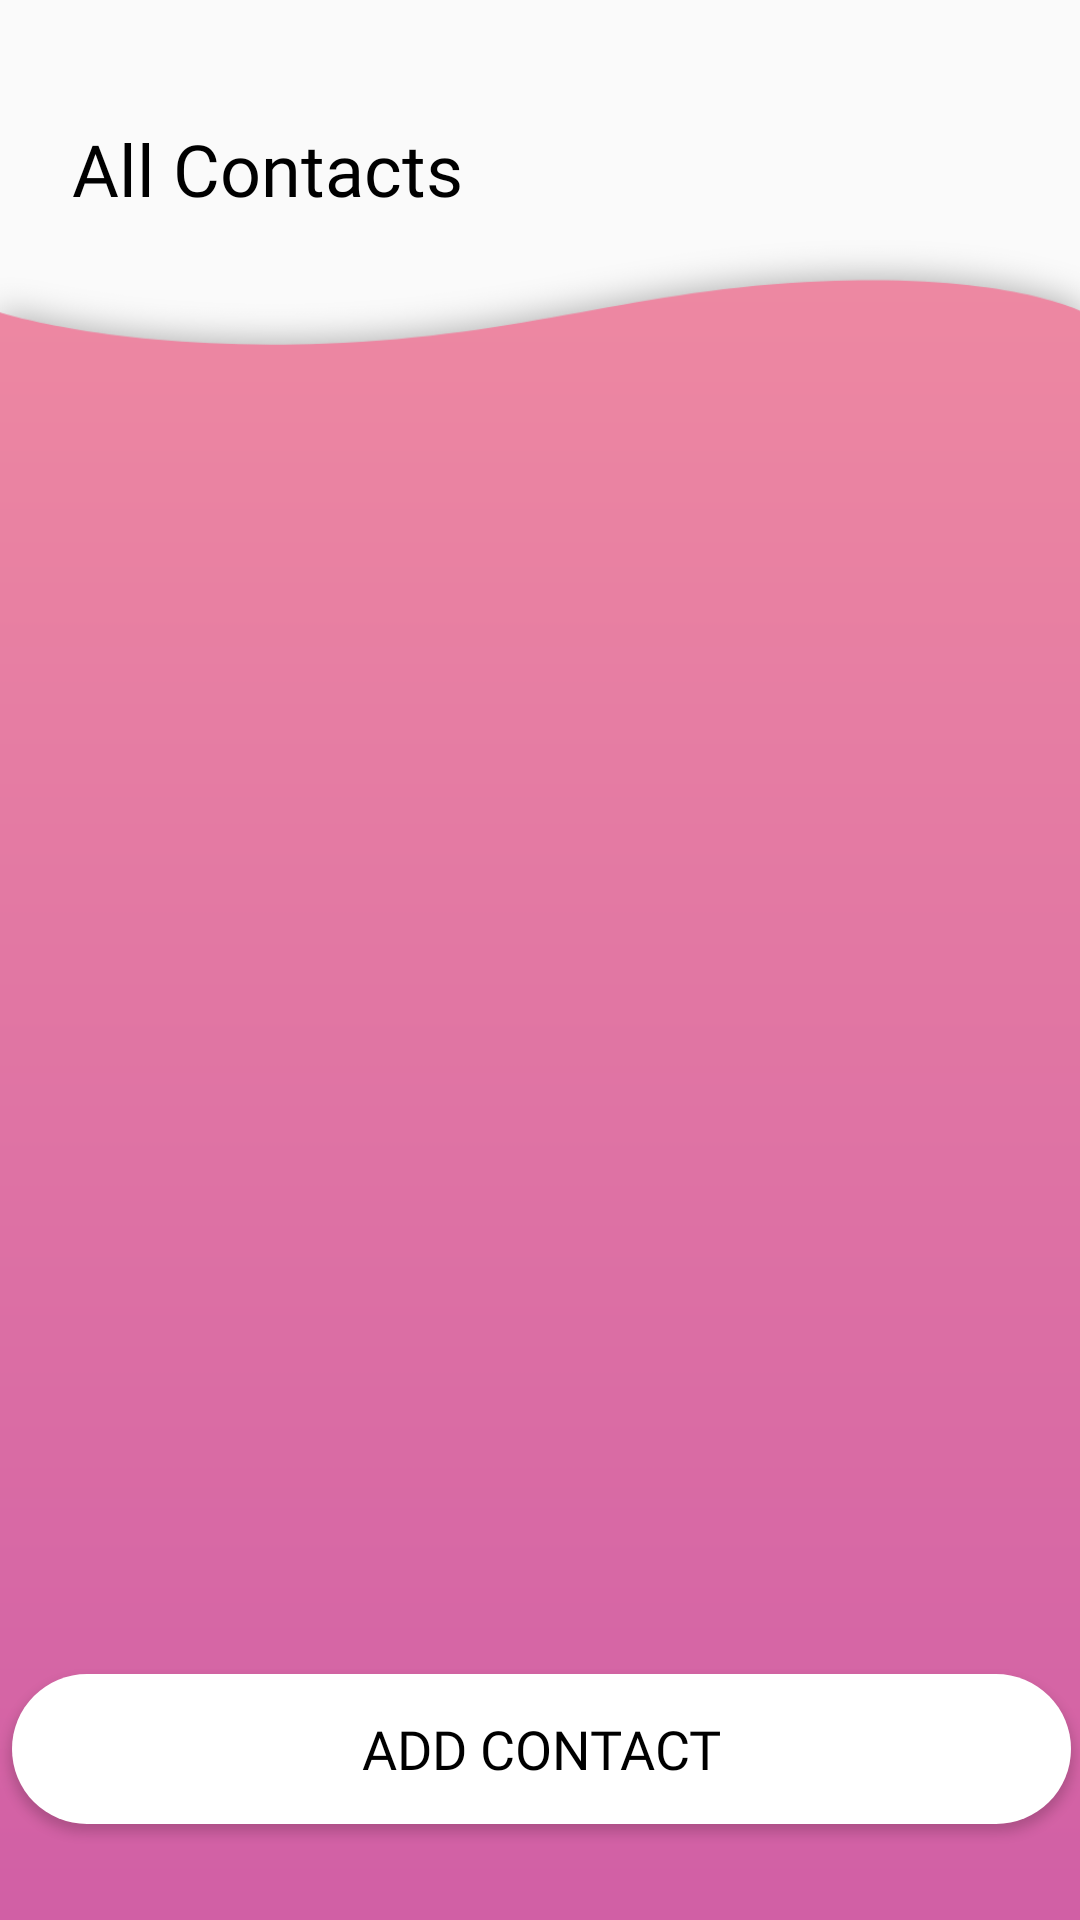

The Android layout XML behind this screen, and the referenced resources:
<!-- AndroidManifest.xml: application theme AppTheme -->
<!-- res/layout/activity_contact_list.xml -->
<?xml version="1.0" encoding="utf-8"?>
<androidx.constraintlayout.widget.ConstraintLayout xmlns:android="http://schemas.android.com/apk/res/android"
    xmlns:app="http://schemas.android.com/apk/res-auto"
    xmlns:tools="http://schemas.android.com/tools"
    android:layout_width="match_parent"
    android:layout_height="match_parent"
    tools:context=".ContactListActivity">


    <ImageView
        android:id="@+id/imageView2"
        android:layout_width="wrap_content"
        android:layout_height="0dp"
        android:layout_marginTop="75dp"
        android:scaleType="fitXY"
        app:layout_constraintBottom_toBottomOf="parent"
        app:layout_constraintEnd_toEndOf="parent"
        app:layout_constraintHorizontal_bias="0.0"
        app:layout_constraintStart_toStartOf="parent"
        app:layout_constraintTop_toTopOf="parent"
        app:layout_constraintVertical_bias="1.0"
        app:srcCompat="@drawable/bg_contactlist" />

    <TextView
        android:id="@+id/textView"
        android:layout_width="276dp"
        android:layout_height="36dp"
        android:layout_marginStart="24dp"
        android:layout_marginTop="40dp"
        android:fontFamily="@font/poppins_bold"
        android:text="All Contacts"
        android:textColor="@android:color/background_dark"
        android:textSize="24sp"
        app:layout_constraintStart_toStartOf="parent"
        app:layout_constraintTop_toTopOf="parent" />

    <Button
        android:id="@+id/addContact_Btn_ID"
        style="@style/Widget.AppCompat.Button.Colored"
        android:layout_width="353dp"
        android:layout_height="50dp"
        android:layout_marginStart="8dp"
        android:layout_marginEnd="8dp"
        android:layout_marginBottom="32dp"
        android:background="@drawable/btn_rounded_corners"
        android:backgroundTint="#FFFFFF"
        android:fontFamily="@font/poppins_bold"
        android:text="Add Contact"
        android:textColor="@android:color/black"
        android:textSize="18sp"
        app:layout_constraintBottom_toBottomOf="parent"
        app:layout_constraintEnd_toEndOf="parent"
        app:layout_constraintHorizontal_bias="0.452"
        app:layout_constraintStart_toStartOf="parent" />

    <ListView
        android:id="@+id/contactListView_ID"
        android:layout_width="352dp"
        android:layout_height="464dp"
        android:layout_marginStart="8dp"
        android:layout_marginTop="32dp"
        android:layout_marginEnd="8dp"
        android:choiceMode="multipleChoice"
        app:layout_constraintEnd_toEndOf="parent"
        app:layout_constraintHorizontal_bias="0.465"
        app:layout_constraintStart_toStartOf="parent"
        app:layout_constraintTop_toBottomOf="@+id/textView" />

    <androidx.constraintlayout.widget.Barrier
        android:id="@+id/barrier"
        android:layout_width="wrap_content"
        android:layout_height="wrap_content"
        app:barrierDirection="top" />

</androidx.constraintlayout.widget.ConstraintLayout>
<!-- resources referenced by this layout -->
<resources>
  <!-- drawable bg_contactlist: png bitmap (drawable-v24, 23550 bytes) -->
  <!-- drawable btn_rounded_corners (drawable-v24) -->
  <?xml version="1.0" encoding="utf-8"?>
  <shape xmlns:android="http://schemas.android.com/apk/res/android" android:shape="rectangle">
      <solid android:color="#E73DD0"/>
      <corners android:radius="80dp"/>
  </shape>
  <style name="AppTheme" parent="Theme.AppCompat.Light.NoActionBar">
          
          <item name="colorPrimary">@color/colorPrimary</item>
          <item name="colorPrimaryDark">@color/colorPrimaryDark</item>
          <item name="colorAccent">@color/colorAccent</item>
      </style>
  <color name="colorPrimary">#EE949D</color>
  <color name="colorPrimaryDark">#DE72A4</color>
  <color name="colorAccent">#DE72A4</color>
</resources>
